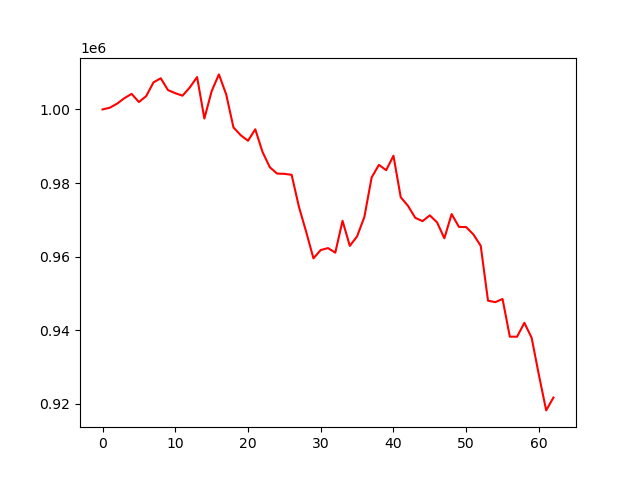

The table this chart was drawn from, first rows:
account_value, date, daily_return
1000000, 2023-07-07, 
1000467, 2023-07-10, 0.0004674
1001570, 2023-07-11, 0.001102
1003055, 2023-07-12, 0.001482
1004228, 2023-07-13, 0.00117
1002018, 2023-07-14, -0.002201
1003616, 2023-07-17, 0.001595
1007346, 2023-07-18, 0.003717
1008475, 2023-07-19, 0.001121
1005254, 2023-07-20, -0.003194
1004413, 2023-07-21, -0.0008364
1003738, 2023-07-24, -0.0006727
1005983, 2023-07-25, 0.002237
1008798, 2023-07-26, 0.002798
997527, 2023-07-27, -0.01117
1004947, 2023-07-28, 0.007439
1009522, 2023-07-31, 0.004552
1004097, 2023-08-01, -0.005373
995115, 2023-08-02, -0.008946
992990, 2023-08-03, -0.002135
991487, 2023-08-04, -0.001513
994601, 2023-08-07, 0.00314
988432, 2023-08-08, -0.006202
984294, 2023-08-09, -0.004187
982565, 2023-08-10, -0.001757
982497, 2023-08-11, -6.917611435808269e-05
982228, 2023-08-14, -0.0002734
973561, 2023-08-15, -0.008824
966720, 2023-08-16, -0.007027
959526, 2023-08-17, -0.007442
961791, 2023-08-18, 0.00236
962321, 2023-08-21, 0.0005518
961076, 2023-08-22, -0.001294
969728, 2023-08-23, 0.009003
962916, 2023-08-24, -0.007025
965510, 2023-08-25, 0.002694
970769, 2023-08-28, 0.005447
981505, 2023-08-29, 0.01106
984942, 2023-08-30, 0.003502
983495, 2023-08-31, -0.001469
987414, 2023-09-01, 0.003984
976147, 2023-09-05, -0.01141
973793, 2023-09-06, -0.002411
970542, 2023-09-07, -0.003339
969644, 2023-09-08, -0.0009256
971212, 2023-09-11, 0.001617
969295, 2023-09-12, -0.001973
964979, 2023-09-13, -0.004452
971568, 2023-09-14, 0.006827
968090, 2023-09-15, -0.00358
968016, 2023-09-18, -7.592271089273961e-05
966011, 2023-09-19, -0.002071
962931, 2023-09-20, -0.003188
948028, 2023-09-21, -0.01548
947626, 2023-09-22, -0.000424
948488, 2023-09-25, 0.0009095
938248, 2023-09-26, -0.0108
938236, 2023-09-27, -1.3354672051324457e-05
942017, 2023-09-28, 0.00403
937946, 2023-09-29, -0.004322
... 3 more rows
